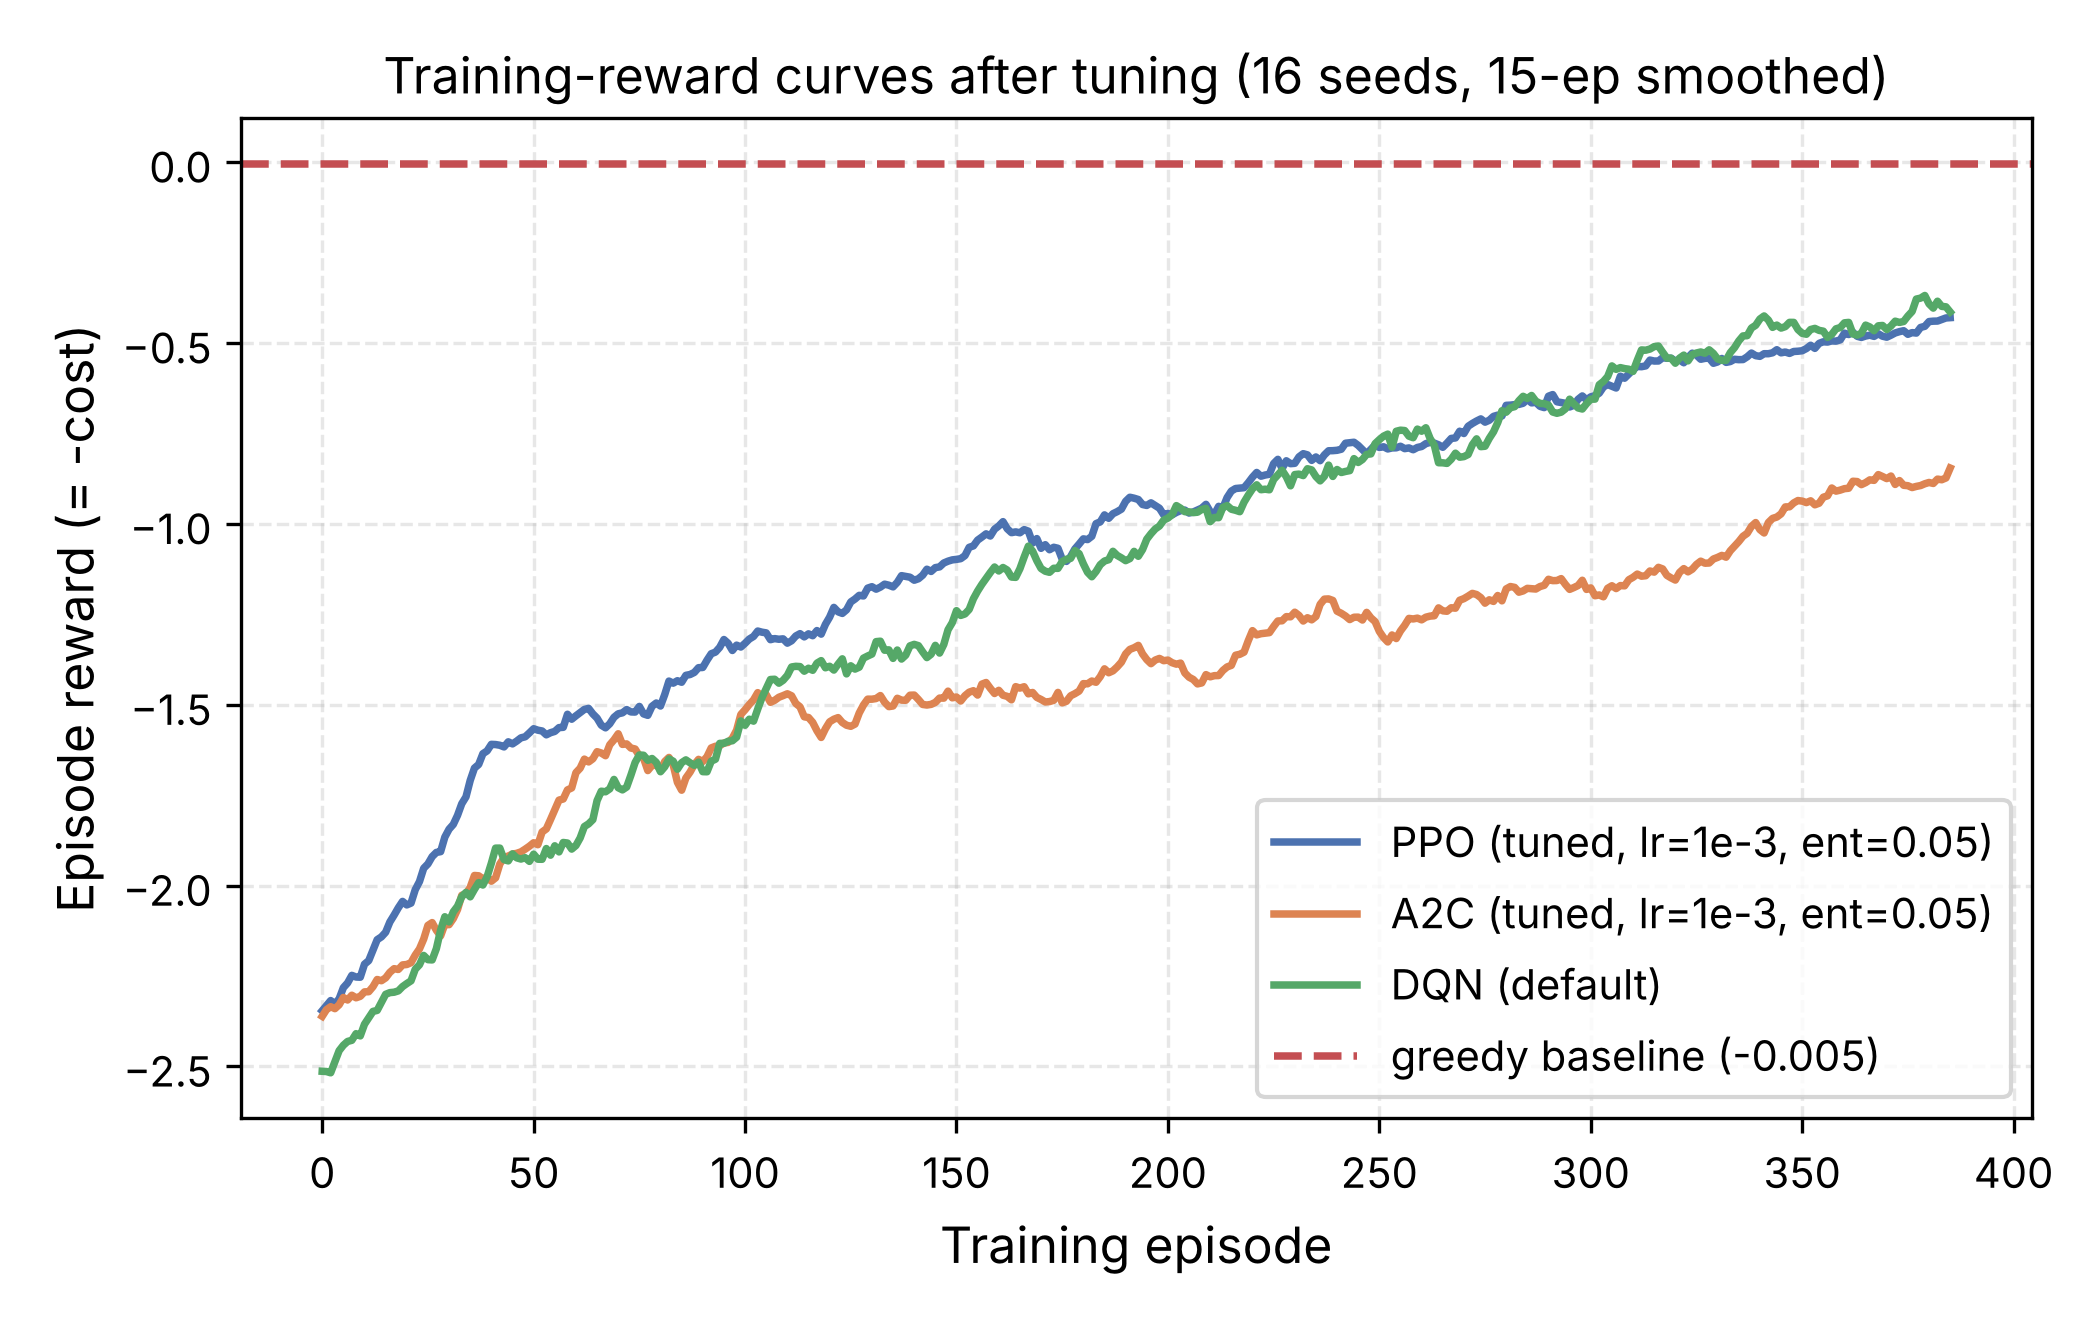

Source data for this figure (header and first rows):
episode, PPO, A2C, DQN, greedy
0, -2.346, -2.362, -2.514, -0.004934
1, -2.332, -2.343, -2.514, -0.004934
2, -2.318, -2.335, -2.518, -0.004934
3, -2.327, -2.34, -2.487, -0.004934
4, -2.313, -2.33, -2.457, -0.004934
5, -2.282, -2.31, -2.442, -0.004934
6, -2.269, -2.317, -2.431, -0.004934
7, -2.248, -2.303, -2.428, -0.004934
8, -2.253, -2.31, -2.41, -0.004934
9, -2.254, -2.306, -2.416, -0.004934
10, -2.217, -2.294, -2.384, -0.004934
11, -2.208, -2.294, -2.366, -0.004934
12, -2.179, -2.28, -2.348, -0.004934
13, -2.15, -2.26, -2.345, -0.004934
14, -2.142, -2.263, -2.323, -0.004934
15, -2.129, -2.255, -2.301, -0.004934
16, -2.101, -2.24, -2.296, -0.004934
17, -2.082, -2.23, -2.295, -0.004934
18, -2.062, -2.232, -2.291, -0.004934
19, -2.044, -2.22, -2.28, -0.004934
20, -2.054, -2.218, -2.271, -0.004934
21, -2.049, -2.213, -2.264, -0.004934
22, -2.012, -2.192, -2.232, -0.004934
23, -1.989, -2.175, -2.219, -0.004934
24, -1.952, -2.148, -2.193, -0.004934
25, -1.94, -2.11, -2.205, -0.004934
26, -1.92, -2.103, -2.206, -0.004934
27, -1.909, -2.124, -2.174, -0.004934
28, -1.906, -2.139, -2.124, -0.004934
29, -1.866, -2.107, -2.086, -0.004934
30, -1.844, -2.108, -2.101, -0.004934
31, -1.831, -2.091, -2.073, -0.004934
32, -1.806, -2.066, -2.057, -0.004934
33, -1.774, -2.027, -2.031, -0.004934
34, -1.755, -2.023, -2.019, -0.004934
35, -1.709, -2.005, -2.031, -0.004934
36, -1.675, -1.972, -2.011, -0.004934
37, -1.665, -1.973, -1.992, -0.004934
38, -1.636, -1.982, -1.999, -0.004934
39, -1.628, -1.976, -1.976, -0.004934
40, -1.61, -1.988, -1.938, -0.004934
41, -1.61, -1.979, -1.897, -0.004934
42, -1.612, -1.941, -1.897, -0.004934
43, -1.617, -1.923, -1.928, -0.004934
44, -1.603, -1.919, -1.932, -0.004934
45, -1.608, -1.913, -1.913, -0.004934
46, -1.601, -1.911, -1.924, -0.004934
47, -1.592, -1.907, -1.927, -0.004934
48, -1.589, -1.9, -1.923, -0.004934
49, -1.578, -1.891, -1.933, -0.004934
50, -1.567, -1.882, -1.913, -0.004934
51, -1.571, -1.887, -1.927, -0.004934
52, -1.573, -1.852, -1.928, -0.004934
53, -1.583, -1.843, -1.898, -0.004934
54, -1.578, -1.817, -1.916, -0.004934
55, -1.574, -1.791, -1.89, -0.004934
56, -1.563, -1.764, -1.907, -0.004934
57, -1.563, -1.761, -1.881, -0.004934
58, -1.527, -1.736, -1.883, -0.004934
59, -1.54, -1.73, -1.899, -0.004934
... 326 more rows
